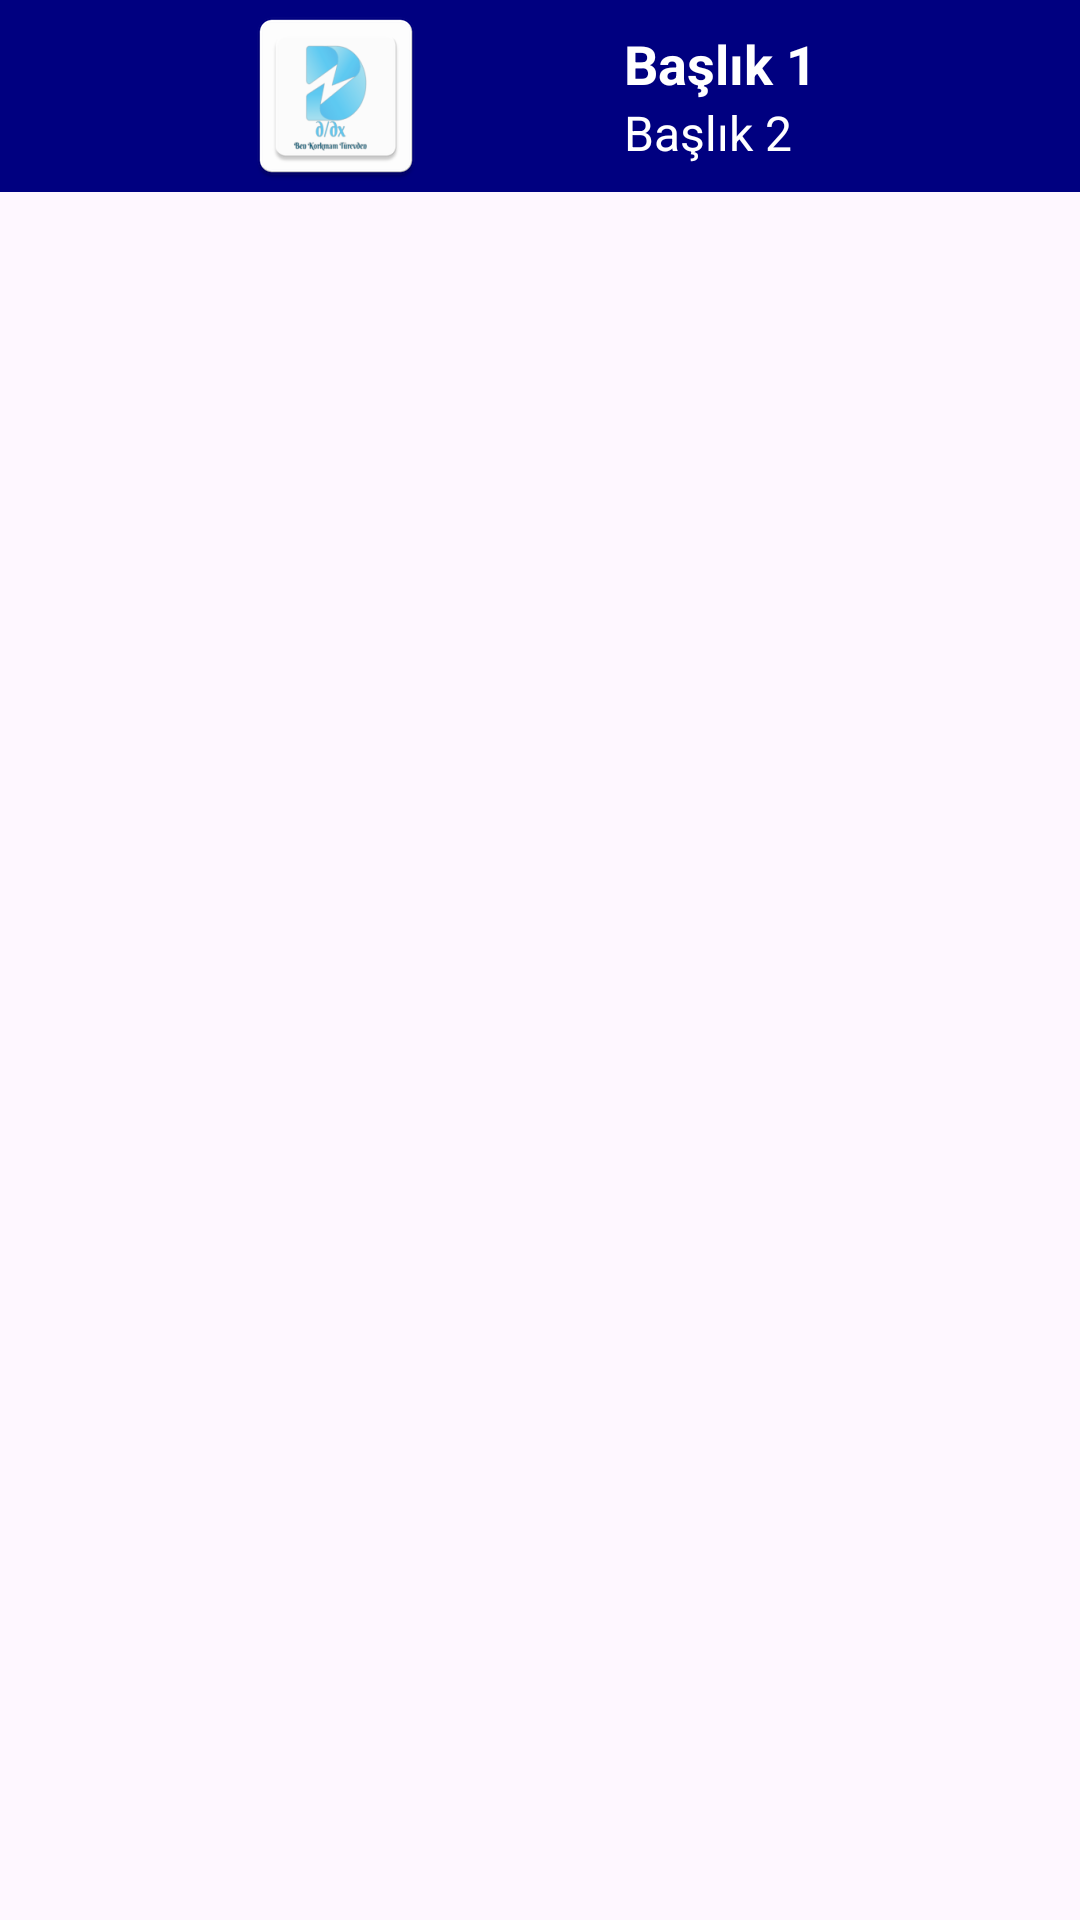

This screen was rendered from an Android layout file. Write that file and the resources it references.
<!-- AndroidManifest.xml: application theme Theme.GeriTusu -->
<!-- res/layout/toolbar_material_2.xml -->
<?xml version="1.0" encoding="utf-8"?>
<androidx.coordinatorlayout.widget.CoordinatorLayout xmlns:android="http://schemas.android.com/apk/res/android"
    xmlns:app="http://schemas.android.com/apk/res-auto"
    android:layout_width="match_parent"
    android:layout_height="match_parent">

    <com.google.android.material.appbar.AppBarLayout
        android:layout_width="match_parent"
        android:layout_height="wrap_content"
        android:theme="@style/AppTheme.AppBarOverlay">

        <androidx.appcompat.widget.Toolbar
            android:id="@+id/toolbar"
            android:layout_width="match_parent"
            android:layout_height="?attr/actionBarSize"
            android:background="@color/navy"
            app:popupTheme="@style/AppTheme.PopupOverlay">

            <ImageView
                android:id="@+id/toolbar_logo"
                android:layout_width="wrap_content"
                android:layout_height="wrap_content"
                android:layout_gravity="start"
                android:src="@drawable/ic_logom"
                android:contentDescription="@string/todo2"
                android:stateListAnimator="@animator/slide_left"/>

            <LinearLayout
                android:layout_width="wrap_content"
                android:layout_height="wrap_content"
                android:layout_gravity="center"
                android:orientation="vertical">

                <TextView
                    android:id="@+id/toolbar_title"
                    android:layout_width="wrap_content"
                    android:layout_height="wrap_content"
                    android:text="@string/title_1"
                    android:textColor="@color/white"
                    android:textSize="18sp"
                    android:textStyle="bold"
                    android:stateListAnimator="@animator/slide_right"/>

                <TextView
                    android:id="@+id/toolbar_title_2"
                    android:layout_width="wrap_content"
                    android:layout_height="wrap_content"
                    android:text="@string/title_2"
                    android:textColor="@color/white"
                    android:textSize="16sp"
                    android:stateListAnimator="@animator/slide_right"/>
            </LinearLayout>

            <ImageButton
                android:id="@+id/toolbar_home"
                android:layout_width="wrap_content"
                android:layout_height="wrap_content"
                android:layout_gravity="end"
                android:background="@drawable/ic_action_home1"
                android:contentDescription="@string/home_description"
                android:stateListAnimator="@animator/slide_right"/>
        </androidx.appcompat.widget.Toolbar>
    </com.google.android.material.appbar.AppBarLayout>

    <FrameLayout
        android:id="@+id/container"
        android:layout_width="match_parent"
        android:layout_height="match_parent"/>
</androidx.coordinatorlayout.widget.CoordinatorLayout>
<!-- resources referenced by this layout -->
<resources>
  <color name="navy">#000080</color>
  <color name="white">#ffffff</color>
  <!-- drawable ic_logom: png bitmap (drawable, 12559 bytes) -->
  <string name="home_description">Home Button</string>
  <string name="title_1">Başlık 1</string>
  <string name="title_2">Başlık 2</string>
  <string name="todo2">TODO</string>
  <style name="AppTheme.AppBarOverlay" parent="ThemeOverlay.AppCompat.Dark.ActionBar" />
  <style name="AppTheme.PopupOverlay" parent="ThemeOverlay.AppCompat.Light" />
  <style name="Theme.GeriTusu" parent="Base.Theme.GeriTusu" />
  <style name="Base.Theme.GeriTusu" parent="Theme.Material3.DayNight.NoActionBar">
          
          
      </style>
</resources>
